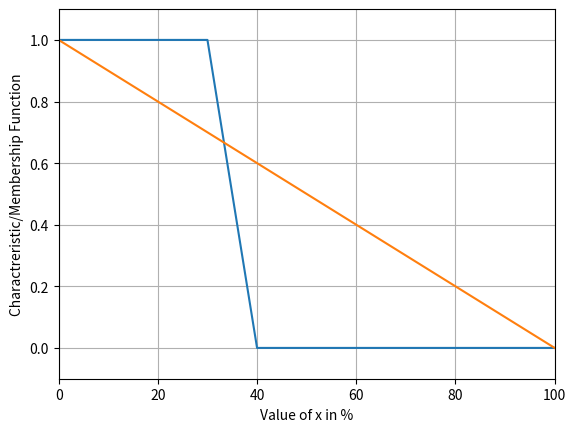

Recreate this plot in Python.
import numpy as np
import matplotlib.pyplot as plt
# Charecteristic function for Crisp Set
def Crisp_Set(x):
    crisp = (x <= 30)
    return crisp
# Membership function for Fuzzy Set
def Fuzzy_Set(x):
    return 1.0-x/100.0

if __name__=='__main__':
    x=np.arange(0,101,10)
    print ("The Crisp set is", Crisp_Set(x))
    print ("The Fuzzy set is", Fuzzy_Set(x))
    plt.plot(x,Crisp_Set(x), x, Fuzzy_Set(x))
    plt.ylabel('Charactreristic/Membership Function')
    plt.xlabel('Value of x in %')
    plt.axis([0, 100, -0.1, 1.1])
    plt.grid(True)
    plt.show()
